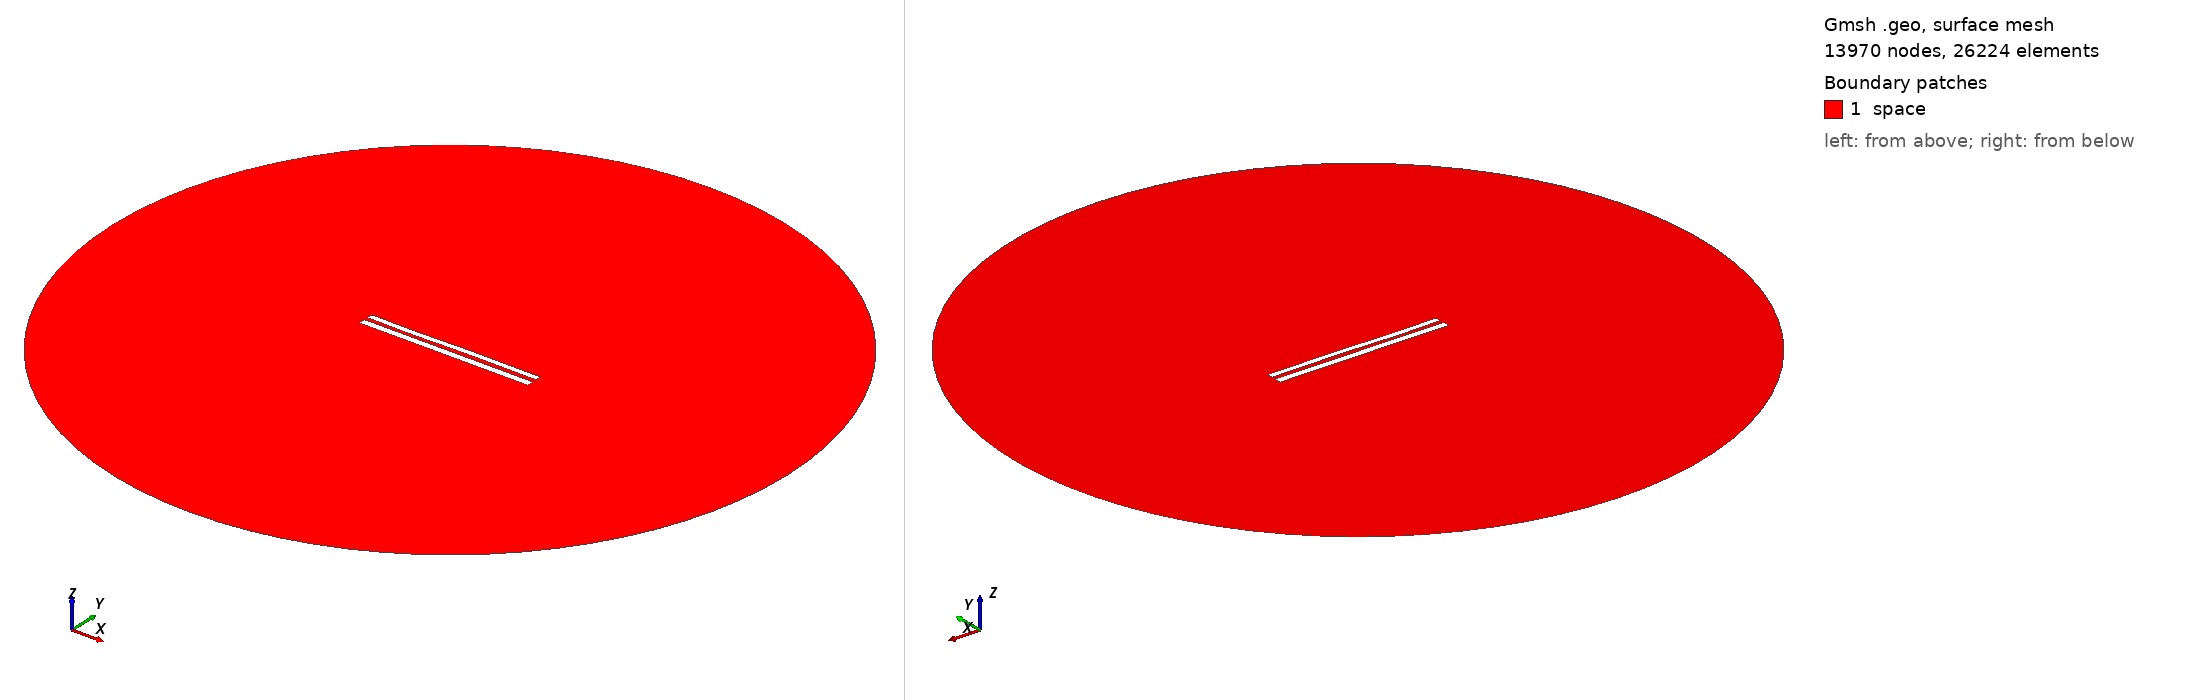

Gmsh geometry script, surface-meshed: 13970 nodes, 26224 surface elements. Boundary patches (legend numbers): 1 space. Left view from above one corner, right view from below the opposite corner. Legend entries are the model's physical surfaces. The drawing asked Gmsh for element sizes between 1% and 20% of the model's largest extent; the script's own settings can give other sizes.

=== 8677.geo (drawn) ===
//---------------------------------------
// Geometry kernel
//---------------------------------------

SetFactory("OpenCASCADE");



//---------------------------------------
// Parameters of the geometry
//---------------------------------------

// Overetch of the upper plate
overetch = 0.25;

// Distance between the plates
distance = 2.25;

// Discretization over the x axis (for the deformation)
nx = 50; 

// Length of the plate
L = 100 - overetch; 

// Number of modes
n = 4; 

// 1st mode coefficient
coeff(1) = 0.15;
beta(1) = 0.596864 * 3.1415926535 / L;

// 2nd mode coefficient
coeff(2) = 0.0;
beta(2) = 1.49418 * 3.1415926535 / L;

// 3rd mode coefficient
coeff(3) = -0.15;
beta(3) = 2.50025 * 3.1415926535 / L;

// 4th mode coefficient
coeff(4) = -0.075;
beta(4) = 3.49999 * 3.1415926535 / L;



//---------------------------------------
// Upper plate (deformed rectangle)
//---------------------------------------

// Coordiantes of the upper plate
xmin = -50;
xmax = 50 - overetch;

// Height of the upper plate
yheight = 4 - 2 * overetch;

// Indexes of the points
UpperID[] = {};
LowerID[] = {};
LeftID[] = {};
RightID[] = {};

// Point index
p = 1;

// Horizontal edges
For i In {1:nx}
    x = xmin + (i-1)*(xmax - xmin)/(nx-1);

    y_bottom = distance / 2 + overetch;
    For j In {1:n}
        C = (Cosh(beta(j)*L) + Cos(beta(j)*L)) / (Sinh(beta(j)*L) + Sin(beta(j)*L));
        y_bottom  = y_bottom + coeff(j) * (Cosh(beta(j)*(x+50)) - Cos(beta(j)*(x+50)) - C * (Sinh(beta(j)*(x+50)) - Sin(beta(j)*(x+50))));
    EndFor

    y_top = y_bottom + yheight;

    Point(p) = {x, y_top, 0, 1.0};
    UpperID[i] = p;
    p = p + 1;

    Point(p) = {x, y_bottom, 0, 1.0};
    LowerID[i] = p;
    p = p + 1;
EndFor

// Create point lists
UpperPts[] = {}; LowerPts[] = {};
For i In {1:nx}
  UpperPts[] += {UpperID[i]};
  LowerPts[] += {LowerID[i]};
EndFor

// Build splines
Spline(1) = {UpperPts[]};
Spline(2) = {LowerPts[]};
Line(3) = {LowerPts[nx-1], UpperPts[nx-1]};
Line(4) = {LowerPts[0], UpperPts[0]};

// Build the plane surface
Curve Loop(1) = {2, 3, -1, -4};
Plane Surface(1) = {1};



//---------------------------------------
// Lower plate (rectangle)
//---------------------------------------

// Vertices
Point(1001) = {-50, -1, 0, 1.0};
Point(1002) = { 50, -1, 0, 1.0};
Point(1003) = { 50,  -5, 0, 1.0};
Point(1004) = {-50,  -5, 0, 1.0};

// Edges
Line(5) = {1001, 1002};
Line(6) = {1002, 1003};
Line(7) = {1003, 1004};
Line(8) = {1004, 1001};

// Plane surface
Line Loop(2) = {5, 6, 7, 8};
Plane Surface(2) = {2}; 



//---------------------------------------
// Outer (fictious) boundary
//---------------------------------------

// Points
Point(1005) = {0, 0, 0};       // Center
Point(1006) = {200, 0, 0};     // Start point
Point(1007) = {0, 200, 0};     // 90 degrees
Point(1008) = {-200, 0, 0};    // 180 degrees
Point(1009) = {0, -200, 0};    // 270 degrees

// Circle arcs (each needs start, center, end)
Circle(9) = {1006, 1005, 1007};
Circle(10) = {1007, 1005, 1008};
Circle(11) = {1008, 1005, 1009};
Circle(12) = {1009, 1005, 1006};

// Plane surface for the entire domain
Curve Loop(3) = {9, 10, 11, 12};
Surface(3) = {3};

// Subtract the plates from the whole domain to obtain the actual domain where we want to solve the equations
BooleanDifference{ Surface{3}; Delete; }{ Surface{1}; Surface{2}; Delete; }




//---------------------------------------
// Transfinite Lines/Curves
//---------------------------------------

// Set the number of points on the boundaries
r = 7;

// Plates
Transfinite Curve {1, 2} = 50*r Using Progression 1;
Transfinite Curve {3, 4} = 2*r Using Progression 1;
Transfinite Line {5, 7} = 50*r Using Progression 1;
Transfinite Line {6, 8} = 2*r Using Progression 1;

// Outer boundary
Transfinite Line {9, 10, 11, 12} = 20 Using Progression 1;



//---------------------------------------
// Physical groups
//---------------------------------------                

// Physical curves (boundaries)
Physical Line("force_segment", 10) = {2};
Physical Line("upper_plate", 11) = {1, 3, 4};
Physical Line("lower_plate", 12) = {5, 6, 7, 8};
Physical Line("boundary", 20) = {9, 10, 11, 12};

// Physical Surfaces
Physical Surface("space", 30) = {3};



//---------------------------------------
// 6. Generate the Mesh
//---------------------------------------

// 2D mesh generation
Mesh 2;
